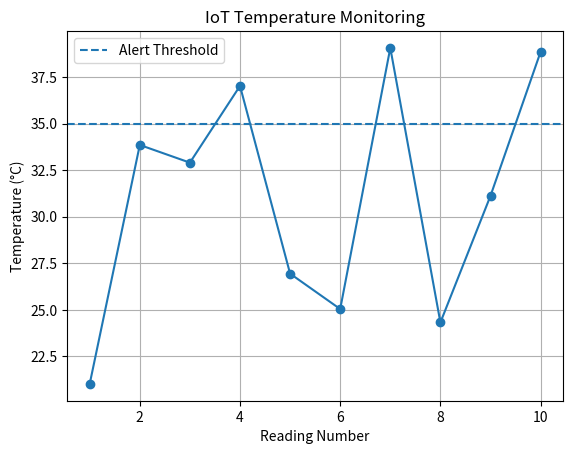

Recreate this plot in Python.
import random
import time
import csv
import matplotlib.pyplot as plt

temperatures = []

print("IoT Temperature Monitoring System")
print("---------------------------------")

with open("temperature_data.csv", "w", newline="") as file:
    writer = csv.writer(file)
    writer.writerow(["Reading", "Temperature_C", "Status"])

    for i in range(10):
        temperature = round(random.uniform(20, 45), 2)
        temperatures.append(temperature)

        if temperature > 35:
            status = "High Temperature"
        else:
            status = "Normal"

        print("Reading:", i + 1)
        print("Temperature:", temperature, "°C")
        print("Status:", status)
        print()

        writer.writerow([i + 1, temperature, status])
        time.sleep(1)

print("Temperature data saved to CSV file.")

plt.plot(range(1, 11), temperatures, marker="o")
plt.axhline(y=35, linestyle="--", label="Alert Threshold")
plt.xlabel("Reading Number")
plt.ylabel("Temperature (°C)")
plt.title("IoT Temperature Monitoring")
plt.legend()
plt.grid(True)
plt.savefig("temperature_graph.png")
plt.show()

print("Temperature graph saved successfully.")
